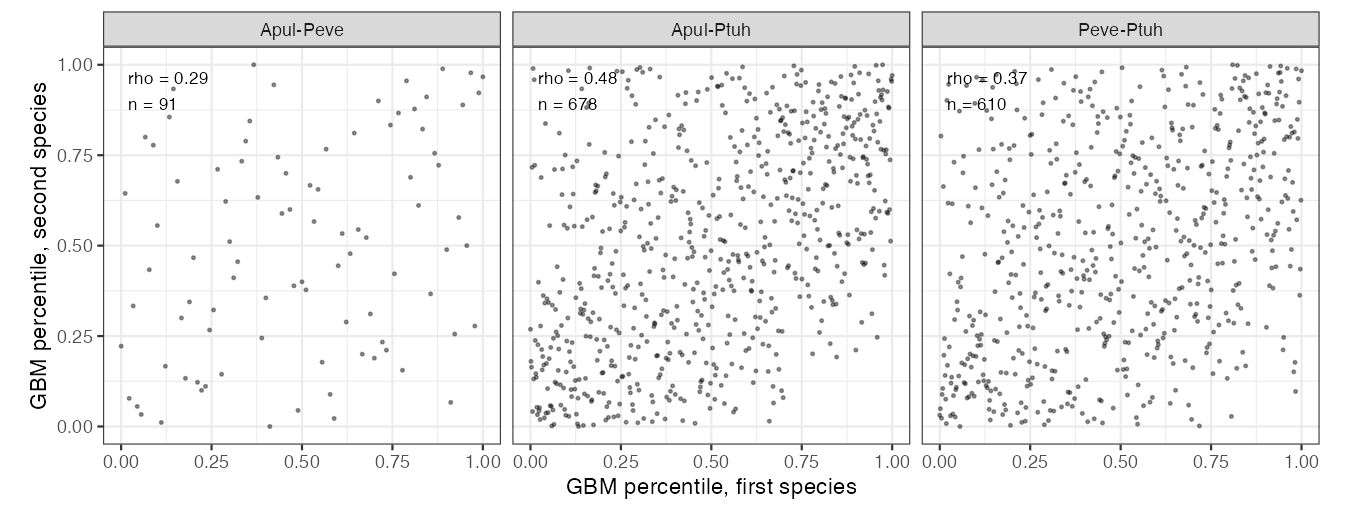

Data behind this chart, as committed beside it:
pair, group_id, rank_a, rank_b
Apul-Peve, OG_00714, 0.4111, 0
Apul-Peve, OG_00843, 0.2667, 0.7111
Apul-Peve, OG_01108, 0.05556, 0.03333
Apul-Peve, OG_01153, 0.1444, 0.9333
Apul-Peve, OG_01180, 0.1222, 0.1667
Apul-Peve, OG_01181, 0.2333, 0.1111
Apul-Peve, OG_01222, 0.06667, 0.8
Apul-Peve, OG_01324, 0.1, 0.5556
Apul-Peve, OG_01369, 0.8889, 0.9889
Apul-Peve, OG_01402, 0.7222, 0.2333
Apul-Peve, OG_01406, 0.8667, 0.7556
Apul-Peve, OG_01409, 0.5667, 0.7667
Apul-Peve, OG_00148, 0.6444, 0.8111
Apul-Peve, OG_00355, 0.3778, 0.6333
Apul-Peve, OG_00480, 0.7333, 0.2111
Apul-Peve, OG_00625, 0.7778, 0.1556
Apul-Peve, OG_01414, 0.4556, 0.7
Apul-Peve, OG_01420, 0.9222, 0.2556
Apul-Peve, OG_01593, 0.6222, 0.2889
Apul-Peve, OG_01643, 0.04444, 0.05556
Apul-Peve, OG_01828, 0.9111, 0.06667
Apul-Peve, OG_01934, 0.3, 0.5111
Apul-Peve, OG_02000, 0.6, 0.4444
Apul-Peve, OG_02154, 0.9333, 0.5778
Apul-Peve, OG_02156, 0.3667, 1
Apul-Peve, OG_02314, 0.1778, 0.1333
Apul-Peve, OG_02320, 0.8222, 0.6111
Apul-Peve, OG_02738, 0.8111, 0.8778
Apul-Peve, OG_02759, 0.6889, 0.3111
Apul-Peve, OG_02943, 0.2889, 0.6222
Apul-Peve, OG_02997, 0.3444, 0.7889
Apul-Peve, OG_03158, 0.7889, 0.9556
Apul-Peve, OG_03197, 0.9778, 0.2778
Apul-Peve, OG_03251, 0.6667, 0.2
Apul-Peve, OG_03399, 0.5333, 0.5667
Apul-Peve, OG_03847, 0.5111, 0.3778
Apul-Peve, OG_04102, 0.5444, 0.6556
Apul-Peve, OG_04172, 0.4333, 0.7444
Apul-Peve, OG_04218, 0.4222, 0.9444
Apul-Peve, OG_04297, 0.7556, 0.4222
Apul-Peve, OG_04325, 0.8778, 0.7222
Apul-Peve, OG_04358, 0.1889, 0.3444
Apul-Peve, OG_04547, 0.7444, 0.8333
Apul-Peve, OG_04560, 0.7667, 0.8667
Apul-Peve, OG_04575, 0.08889, 0.7778
Apul-Peve, OG_04702, 0.2222, 0.1
Apul-Peve, OG_04880, 0.1556, 0.6778
Apul-Peve, OG_04906, 0.9889, 0.9222
Apul-Peve, OG_04967, 0.2111, 0.1222
Apul-Peve, OG_05016, 0.8, 0.6889
Apul-Peve, OG_05026, 0.8333, 0.8222
Apul-Peve, OG_05027, 0.5556, 0.1778
Apul-Peve, OG_05120, 0.6333, 0.4778
Apul-Peve, OG_05177, 0.3111, 0.4111
Apul-Peve, OG_05183, 0.01111, 0.6444
Apul-Peve, OG_05267, 0.8556, 0.3667
Apul-Peve, OG_05317, 0.1333, 0.8556
Apul-Peve, OG_05322, 0.5778, 0.08889
Apul-Peve, OG_05514, 0.3556, 0.8444
Apul-Peve, OG_05568, 0.02222, 0.07778
... 1,319 more rows
